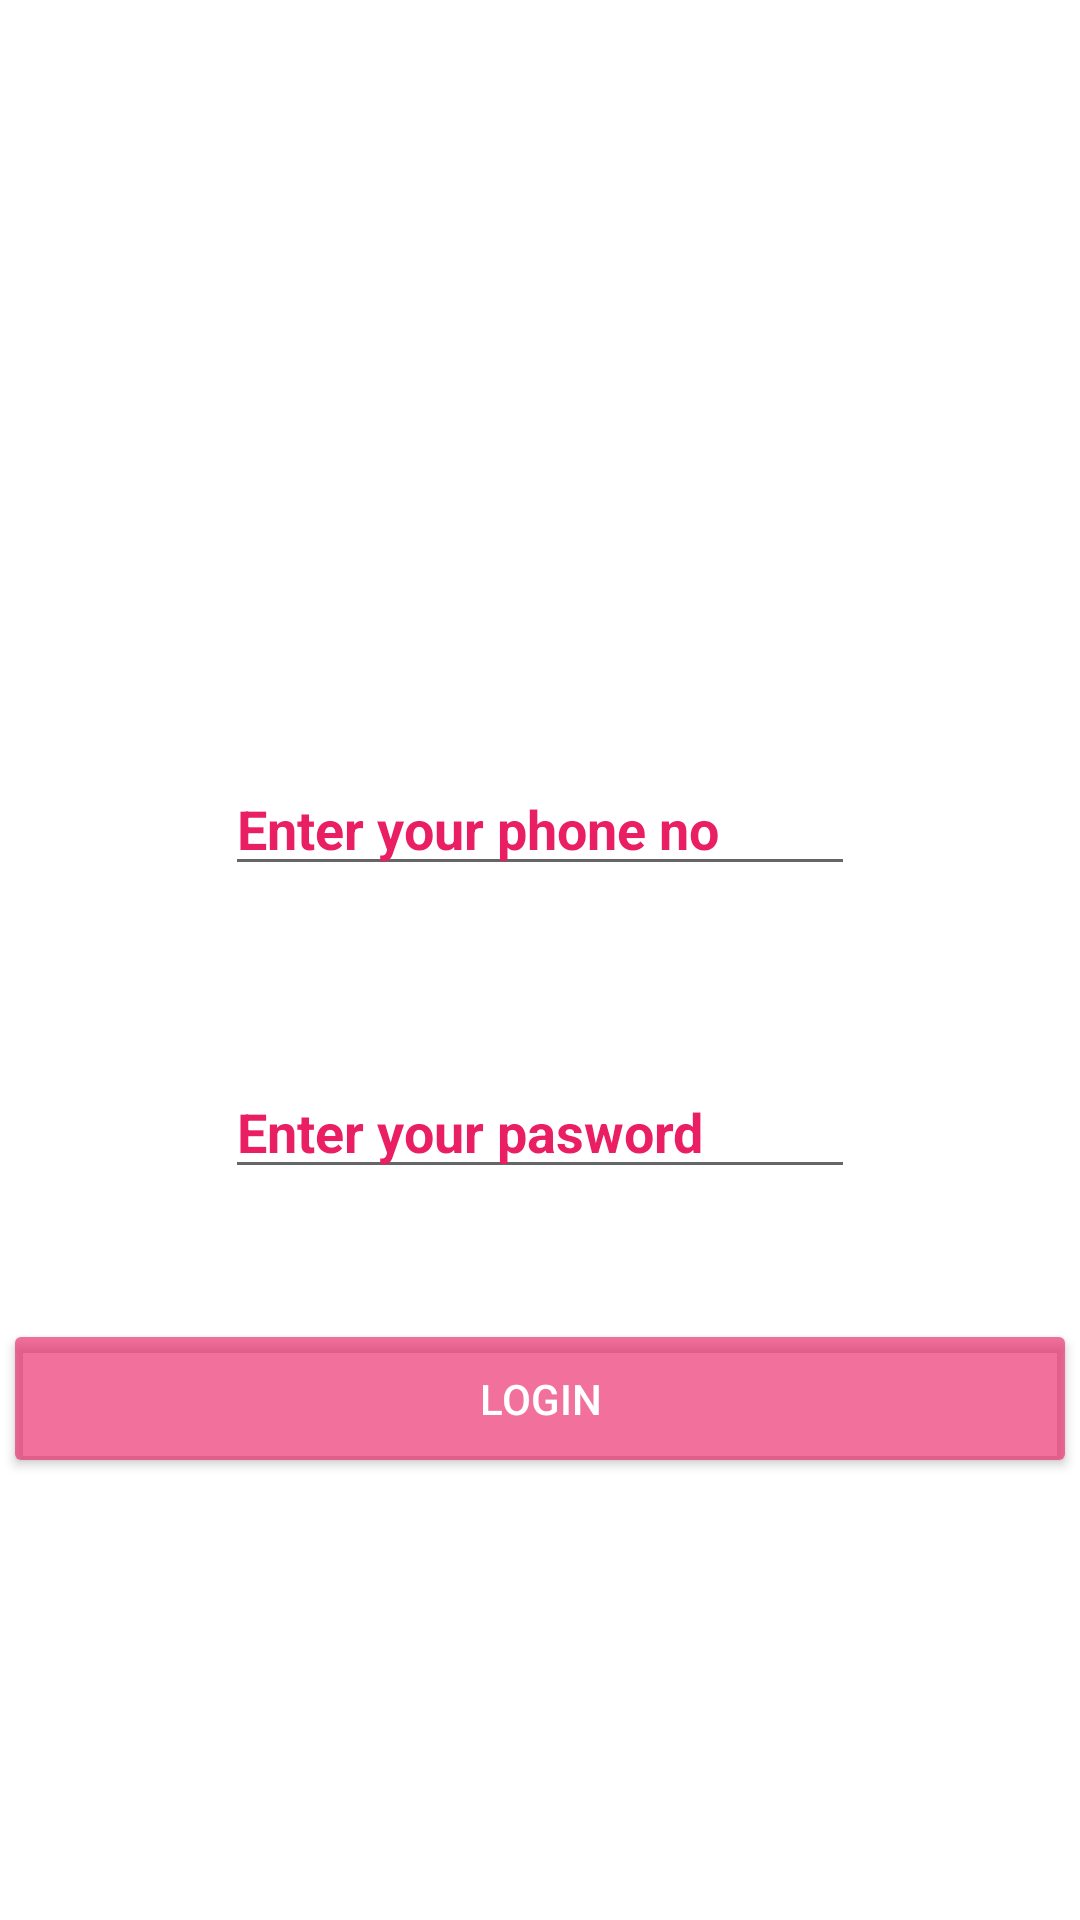

Reconstruct the res/layout file that produces this screen, plus the resources it refers to.
<!-- AndroidManifest.xml: application theme AppTheme -->
<!-- res/layout/activity_entrar_pagina.xml -->
<?xml version="1.0" encoding="utf-8"?>
<androidx.constraintlayout.widget.ConstraintLayout xmlns:android="http://schemas.android.com/apk/res/android"
    xmlns:app="http://schemas.android.com/apk/res-auto"
    xmlns:tools="http://schemas.android.com/tools"
    android:layout_width="match_parent"
    android:layout_height="match_parent"
    android:background="@drawable/loginpage"
    tools:context=".EntrarPagina">

    <ImageView
        android:id="@+id/imageView4"
        android:layout_width="171dp"
        android:layout_height="147dp"
        app:layout_constraintBottom_toBottomOf="parent"
        app:layout_constraintEnd_toEndOf="parent"
        app:layout_constraintHorizontal_bias="0.5"
        app:layout_constraintStart_toStartOf="parent"
        app:layout_constraintTop_toTopOf="parent"
        app:layout_constraintVertical_bias="0.135"
        app:srcCompat="@drawable/applogo_" />

    <Button
        android:id="@+id/btn_entrar"
        android:layout_width="358dp"
        android:layout_height="53dp"
        android:backgroundTint="#A1E91E63"
        android:text="Login"
        android:textColor="#FFFFFF"
        app:layout_constraintBottom_toBottomOf="parent"
        app:layout_constraintEnd_toEndOf="parent"
        app:layout_constraintHorizontal_bias="0.461"
        app:layout_constraintStart_toStartOf="parent"
        app:layout_constraintTop_toTopOf="parent"
        app:layout_constraintVertical_bias="0.749" />

    <EditText
        android:id="@+id/entrarTelefone"
        android:layout_width="wrap_content"
        android:layout_height="wrap_content"
        android:ems="10"
        android:hint="Enter your phone no"
        android:inputType="number"
        android:textColor="#e91e63"
        android:textColorHint="#e91e63"
        android:textStyle="bold"
        app:layout_constraintBottom_toBottomOf="parent"
        app:layout_constraintEnd_toEndOf="parent"
        app:layout_constraintStart_toStartOf="parent"
        app:layout_constraintTop_toTopOf="parent"
        app:layout_constraintVertical_bias="0.424" />

    <EditText
        android:id="@+id/entrarSenha"
        android:layout_width="wrap_content"
        android:layout_height="wrap_content"
        android:ems="10"
        android:hint="Enter your pasword"
        android:inputType="textPassword"
        android:textColor="#e91e63"
        android:textColorHint="#e91e63"
        android:textStyle="bold"
        app:layout_constraintBottom_toBottomOf="parent"
        app:layout_constraintEnd_toEndOf="parent"
        app:layout_constraintStart_toStartOf="parent"
        app:layout_constraintTop_toTopOf="parent"
        app:layout_constraintVertical_bias="0.593" />

    <TextView
        android:id="@+id/tvstatus"
        android:layout_width="wrap_content"
        android:layout_height="wrap_content"
        android:textColor="#e91e63"
        android:textStyle="bold"
        app:layout_constraintBottom_toBottomOf="parent"
        app:layout_constraintEnd_toEndOf="parent"
        app:layout_constraintHorizontal_bias="0.045"
        app:layout_constraintStart_toStartOf="parent"
        app:layout_constraintTop_toTopOf="parent"
        app:layout_constraintVertical_bias="0.842" />

</androidx.constraintlayout.widget.ConstraintLayout>
<!-- resources referenced by this layout -->
<resources>

</resources>
